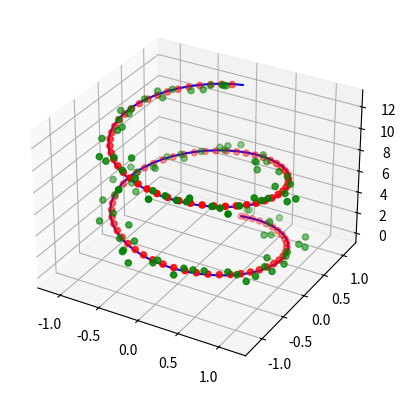

The matplotlib source for this figure:
import numpy as np
import matplotlib.pyplot as plt

def naive_rolling_average(data, window_size):
    num_rows, num_columns = data.shape
    filtered_data = np.zeros((num_rows - window_size + 1, num_columns))

    for i in range(num_rows - window_size + 1):
        window = data[i:i + window_size]
        filtered_data[i] = np.mean(window, axis=0)

    return filtered_data

def rolling_average(data, window_size):
    cumsum = np.cumsum(data, axis = 0)
    cumsum[window_size:] = cumsum[:-window_size] - cumsum[window_size - 1:-1]
    return cumsum[window_size - 1:] / window_size

def exponential_moving_average(data, alpha):
    filtered_data = np.zeros_like(data)
    filtered_data[0] = data[0]

    for i in range(1, len(data)):
        filtered_data[i] = alpha * data[i] + (1 - alpha) * filtered_data[i - 1]

    return filtered_data

# Generate some example data (replace this with your real tracker data)
# data = np.random.randn(100, 3) * np.array([1, 1, 10]) + np.array([0, 0, 100])
#Generate 3d sine wave with noise added
num_points = 100
noise_std_dev = 0.1
t = np.linspace(0, 4*np.pi, num_points)

x = np.sin(t)
y = np.cos(t)
z = t

noise = np.random.normal(0, noise_std_dev, (num_points,3))
x_noise=x+noise[:,0]
y_noise = y + noise[:, 1]
z_noise = z + noise[:, 2]

data = np.array([x, y, z]).T
data_noisy = np.array([x_noise, y_noise, z_noise]).T

# Apply the naive rolling average filter
window_size = 5
filtered_data = exponential_moving_average(data, .5)

#create 3d plot
ax = plt.axes(projection='3d')

#plot the data
ax.plot(data[:, 0], data[:, 1], data[:, 2], c='b', label='raw data')
ax.scatter(filtered_data[:, 0], filtered_data[:, 1], filtered_data[:, 2], c='r', label='filtered data')
ax.scatter(data_noisy[:, 0], data_noisy[:, 1], data_noisy[:, 2], c='g', label='noisy data')

plt.show()

print("Filtered data:", filtered_data)